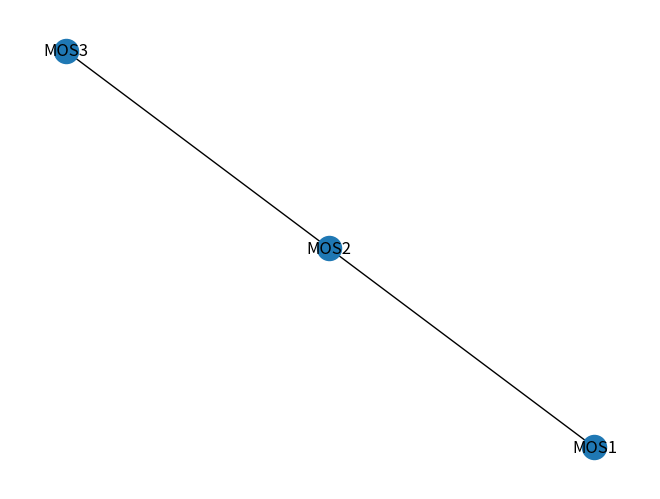

Reproduce this figure in Python.
#!/usr/bin/env python3
""" shut up error"""
import networkx as nx
from matplotlib import pyplot as plt

class Spacecraft:
    """A generic spacecraft class that contains a dictionary of modules and connections"""
    def __init__(self, dimensions=2):
        self.modules = {}
        self._dimensions_ = dimensions
        self.root = None
        self.connections = []

    def add_module(self, new_id):
        """Add an unconnected module to the craft dictionary"""
        self.modules[str(new_id)] = [None]*(self._dimensions_*2)
        if self.root is None:
            self.root = str(new_id)

    def add_connected_module(self, a_id, b_id, a_port, b_port):
        """Adds a module that is connected and modifies the existing module to connect it"""
        if self.root is None:
            raise KeyError("There are no existing modules to connect to")

        self.modules[str(a_id)] = [None]*(self._dimensions_*2)
        self.connect(a_id, b_id, a_port, b_port)

    def connect(self, mod_a, mod_a_port, mod_b, mod_b_port):
        """Connects the 2 passed moduleswith the specified ports"""
        mod_a = str(mod_a)
        mod_b = str(mod_b)
        mod_a_port = int(mod_a_port)
        mod_b_port = int(mod_b_port)
        try:
            if self.modules[mod_a][mod_a_port] is not None:
                raise ValueError("The port %d on module A is already in use" %(mod_a_port))
            if self.modules[mod_b][mod_b_port] is not None:
                raise ValueError("The port %d on module B is already in use" %(mod_b_port))
        except IndexError:
            raise IndexError("That port number does not exist in this dimension")

        self.modules[mod_a][mod_a_port] = mod_b
        self.modules[mod_b][mod_b_port] = mod_a
        self.connections.append((mod_a, mod_b))

    def get_graph(self):
        """returns a graph with nodes and edges"""
        graph = nx.Graph()
        graph.add_nodes_from(self.modules.keys())
        if len(self.connections) != 0:
            graph.add_edges_from(self.connections)
        return graph

    def get_connections(self):
        """outputs all the connections between all the moduels"""
        output = ""
        for key in self.modules:
            output += key
            output += str(self.modules[key]) + "\n"
        print(output)


CRAFT = Spacecraft()
CRAFT.add_module("MOS1")
CRAFT.add_module("MOS2")
CRAFT.add_module("MOS3")
CRAFT.connect("MOS1", 1, "MOS2", 2)
CRAFT.connect("MOS2", 3, "MOS3", 0)
GRAPH = CRAFT.get_graph()
print(CRAFT.root)
nx.draw(GRAPH, with_labels=True)
plt.show()
